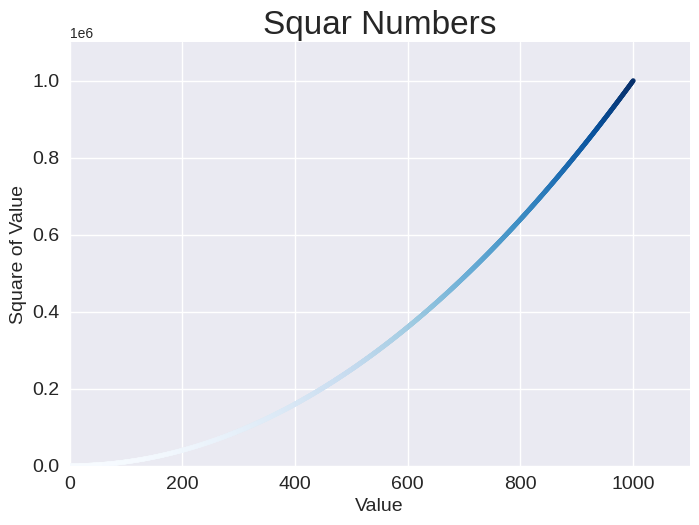

The script that saved this image:
import  matplotlib.pyplot as plt

x_values = range(1, 1001)
y_values = [x**2 for x in x_values]

plt.style.use('seaborn-v0_8')
fig, ax = plt.subplots()
ax.scatter(x_values, y_values, c=y_values, cmap=plt.cm.Blues, s=10)

# Дать названия графику и осям.
ax.set_title("Squar Numbers", fontsize=24)
ax.set_xlabel("Value", fontsize=14)
ax.set_ylabel("Square of Value", fontsize=14)

# Задать размер шрифта для надписей на розметке.
ax.tick_params(axis='both', which='major', labelsize=14)

# Задать диаппазон для каждой из осей.
ax.axis([0, 1100, 0, 1100000])


#plt.show()
plt.savefig('squares_plot.png', bbox_inches='tight')